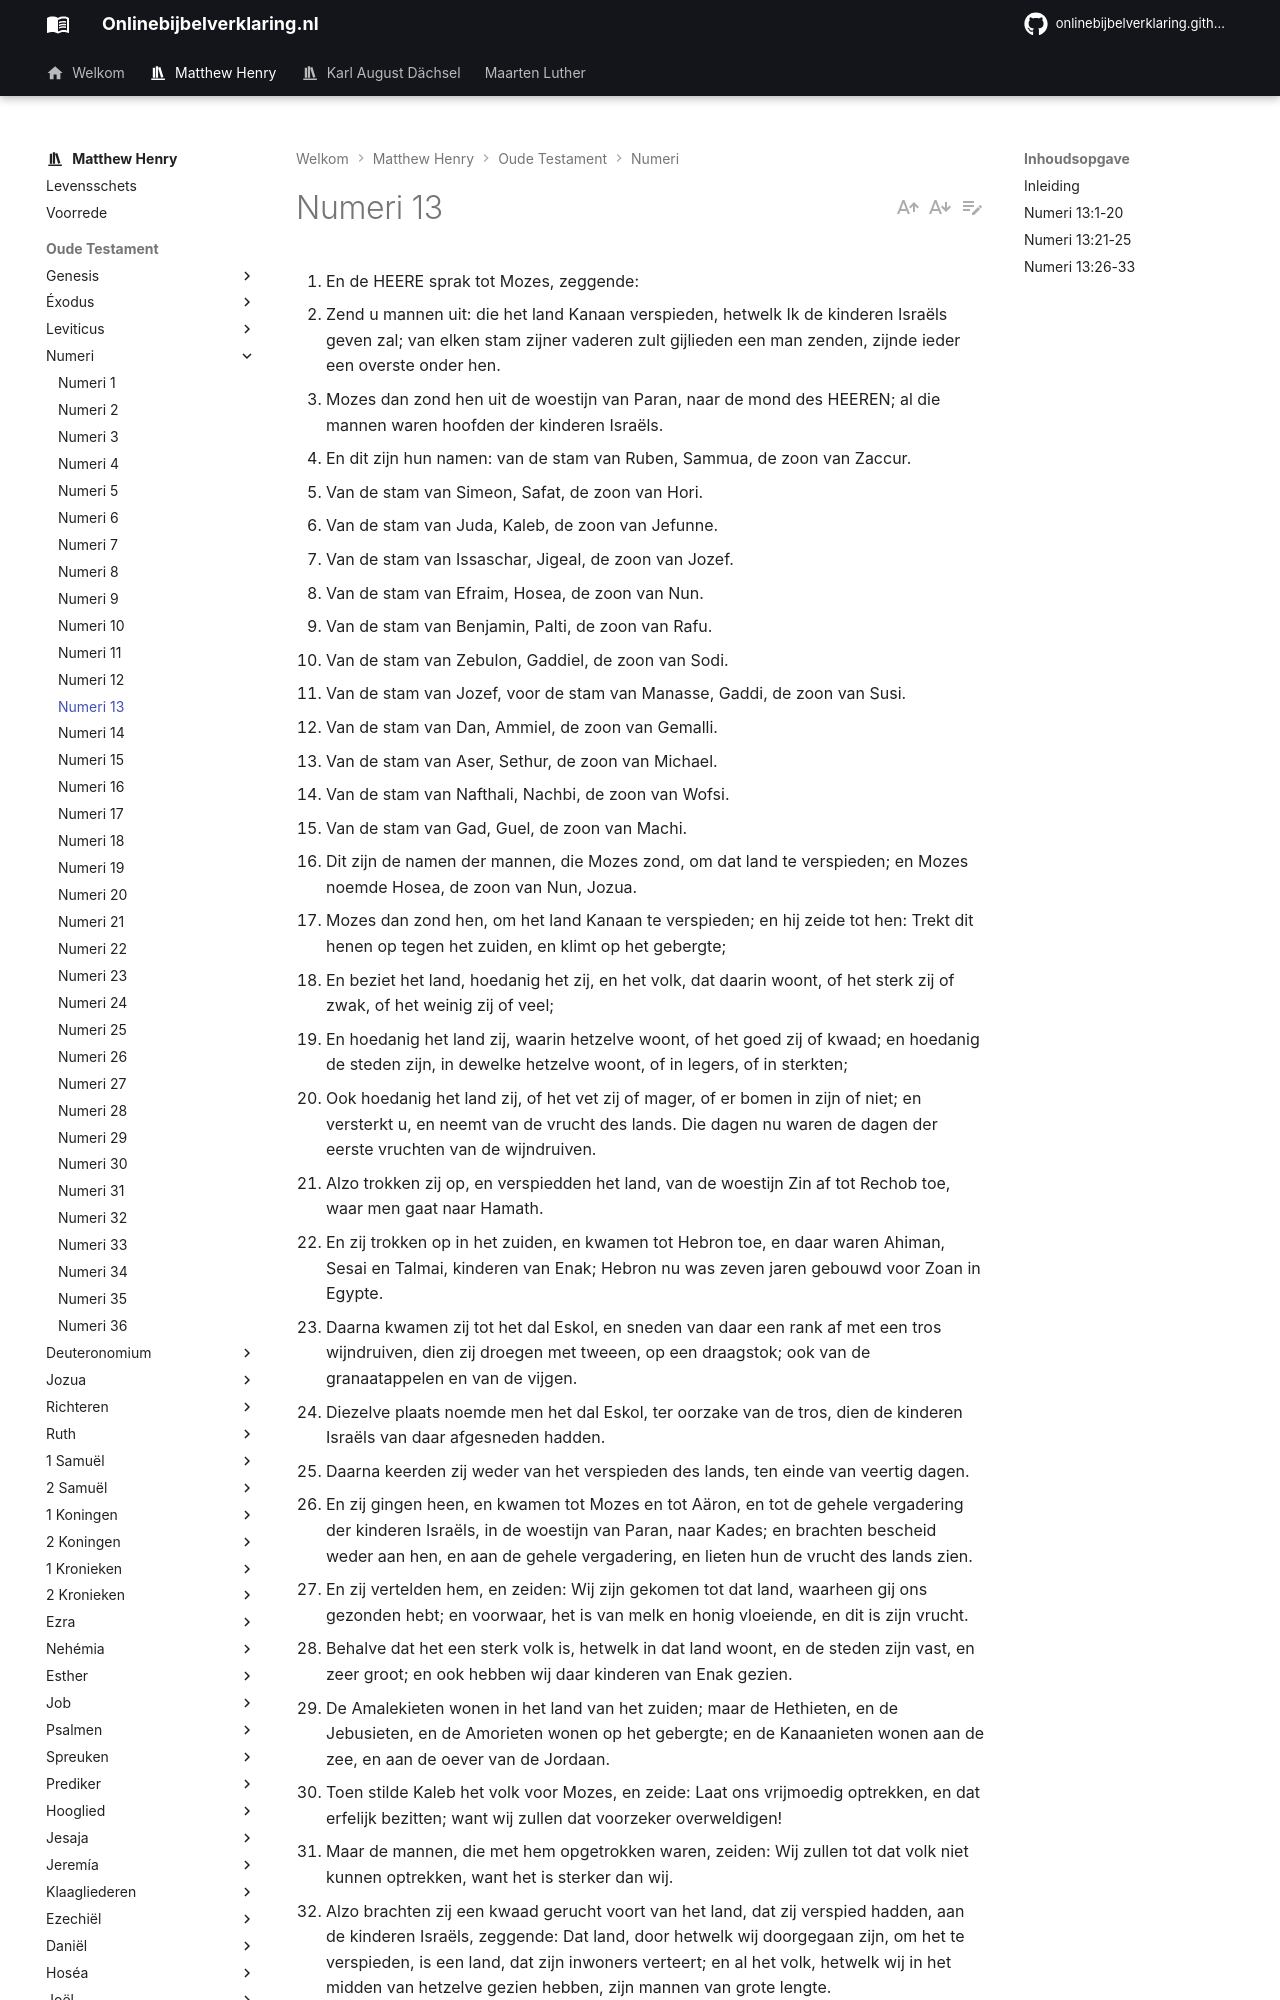

repository: onlinebijbelverklaring/onlinebijbelverklaring.github.io · page: matthewhenry/Numeri/Numeri13/index.html · generator: mkdocs

1. En de HEERE sprak tot Mozes, zeggende: 
2. Zend u mannen uit: die het land Kanaan verspieden, hetwelk Ik de kinderen Israëls geven zal; van elken stam zijner vaderen zult gijlieden een man zenden, zijnde ieder een overste onder hen. 
3. Mozes dan zond hen uit de woestijn van Paran, naar de mond des HEEREN; al die mannen waren hoofden der kinderen Israëls. 
4. En dit zijn hun namen: van de stam van Ruben, Sammua, de zoon van Zaccur. 
5. Van de stam van Simeon, Safat, de zoon van Hori. 
6. Van de stam van Juda, Kaleb, de zoon van Jefunne. 
7. Van de stam van Issaschar, Jigeal, de zoon van Jozef. 
8. Van de stam van Efraim, Hosea, de zoon van Nun. 
9. Van de stam van Benjamin, Palti, de zoon van Rafu. 
10. Van de stam van Zebulon, Gaddiel, de zoon van Sodi. 
11. Van de stam van Jozef, voor de stam van Manasse, Gaddi, de zoon van Susi. 
12. Van de stam van Dan, Ammiel, de zoon van Gemalli. 
13. Van de stam van Aser, Sethur, de zoon van Michael. 
14. Van de stam van Nafthali, Nachbi, de zoon van Wofsi. 
15. Van de stam van Gad, Guel, de zoon van Machi. 
16. Dit zijn de namen der mannen, die Mozes zond, om dat land te verspieden; en Mozes noemde Hosea, de zoon van Nun, Jozua. 
17. Mozes dan zond hen, om het land Kanaan te verspieden; en hij zeide tot hen: Trekt dit henen op tegen het zuiden, en klimt op het gebergte; 
18. En beziet het land, hoedanig het zij, en het volk, dat daarin woont, of het sterk zij of zwak, of het weinig zij of veel; 
19. En hoedanig het land zij, waarin hetzelve woont, of het goed zij of kwaad; en hoedanig de steden zijn, in dewelke hetzelve woont, of in legers, of in sterkten; 
20. Ook hoedanig het land zij, of het vet zij of mager, of er bomen in zijn of niet; en versterkt u, en neemt van de vrucht des lands. Die dagen nu waren de dagen der eerste vruchten van de wijndruiven. 
21. Alzo trokken zij op, en verspiedden het land, van de woestijn Zin af tot Rechob toe, waar men gaat naar Hamath. 
22. En zij trokken op in het zuiden, en kwamen tot Hebron toe, en daar waren Ahiman, Sesai en Talmai, kinderen van Enak; Hebron nu was zeven jaren gebouwd voor Zoan in Egypte. 
23. Daarna kwamen zij tot het dal Eskol, en sneden van daar een rank af met een tros wijndruiven, dien zij droegen met tweeen, op een draagstok; ook van de granaatappelen en van de vijgen. 
24. Diezelve plaats noemde men het dal Eskol, ter oorzake van de tros, dien de kinderen Israëls van daar afgesneden hadden. 
25. Daarna keerden zij weder van het verspieden des lands, ten einde van veertig dagen. 
26. En zij gingen heen, en kwamen tot Mozes en tot Aäron, en tot de gehele vergadering der kinderen Israëls, in de woestijn van Paran, naar Kades; en brachten bescheid weder aan hen, en aan de gehele vergadering, en lieten hun de vrucht des lands zien. 
27. En zij vertelden hem, en zeiden: Wij zijn gekomen tot dat land, waarheen gij ons gezonden hebt; en voorwaar, het is van melk en honig vloeiende, en dit is zijn vrucht. 
28. Behalve dat het een sterk volk is, hetwelk in dat land woont, en de steden zijn vast, en zeer groot; en ook hebben wij daar kinderen van Enak gezien. 
29. De Amalekieten wonen in het land van het zuiden; maar de Hethieten, en de Jebusieten, en de Amorieten wonen op het gebergte; en de Kanaanieten wonen aan de zee, en aan de oever van de Jordaan. 
30. Toen stilde Kaleb het volk voor Mozes, en zeide: Laat ons vrijmoedig optrekken, en dat erfelijk bezitten; want wij zullen dat voorzeker overweldigen! 
31. Maar de mannen, die met hem opgetrokken waren, zeiden: Wij zullen tot dat volk niet kunnen optrekken, want het is sterker dan wij. 
32. Alzo brachten zij een kwaad gerucht voort van het land, dat zij verspied hadden, aan de kinderen Israëls, zeggende: Dat land, door hetwelk wij doorgegaan zijn, om het te verspieden, is een land, dat zijn inwoners verteert; en al het volk, hetwelk wij in het midden van hetzelve gezien hebben, zijn mannen van grote lengte. 
33. Wij hebben ook daar de reuzen gezien, en de kinderen van Enak, van de reuzen; en wij waren als sprinkhanen in onze ogen, alzo waren wij ook in hun ogen. 

## Inleiding

Het is een gedenkwaardige en zeer treurige geschiedenis, die in dit en het volgende hoofdstuk verhaald wordt van Israëls terugkeer van de grenzen van Kanaän, toen zij gereed waren er de voet te zetten, en van het vonnis over hen om in de woestijn rond te dwalen en om te komen wegens hun ongeloof en murmureren. Er wordt van gesproken in Psalm 95:7 en verv, en gebruikt ter waarschuwing van ons Christenen in Hebreeën 3:7 en verv. In dit hoofdstuk hebben wij: 

I. De zending van twaalf verspieders naar Kanaän, vers 1-16.  
II. De instructies, aan deze verspieders gegeven, vers 17-20.  
III. Hoe zij hun opdracht volbracht hebben naar deze instructies, en hun terugkeer na hun onderzoek, vers 21-25.  
IV. Het rapport, dat zij in het leger van Israël hebben uitgebracht, vers 26-33.
